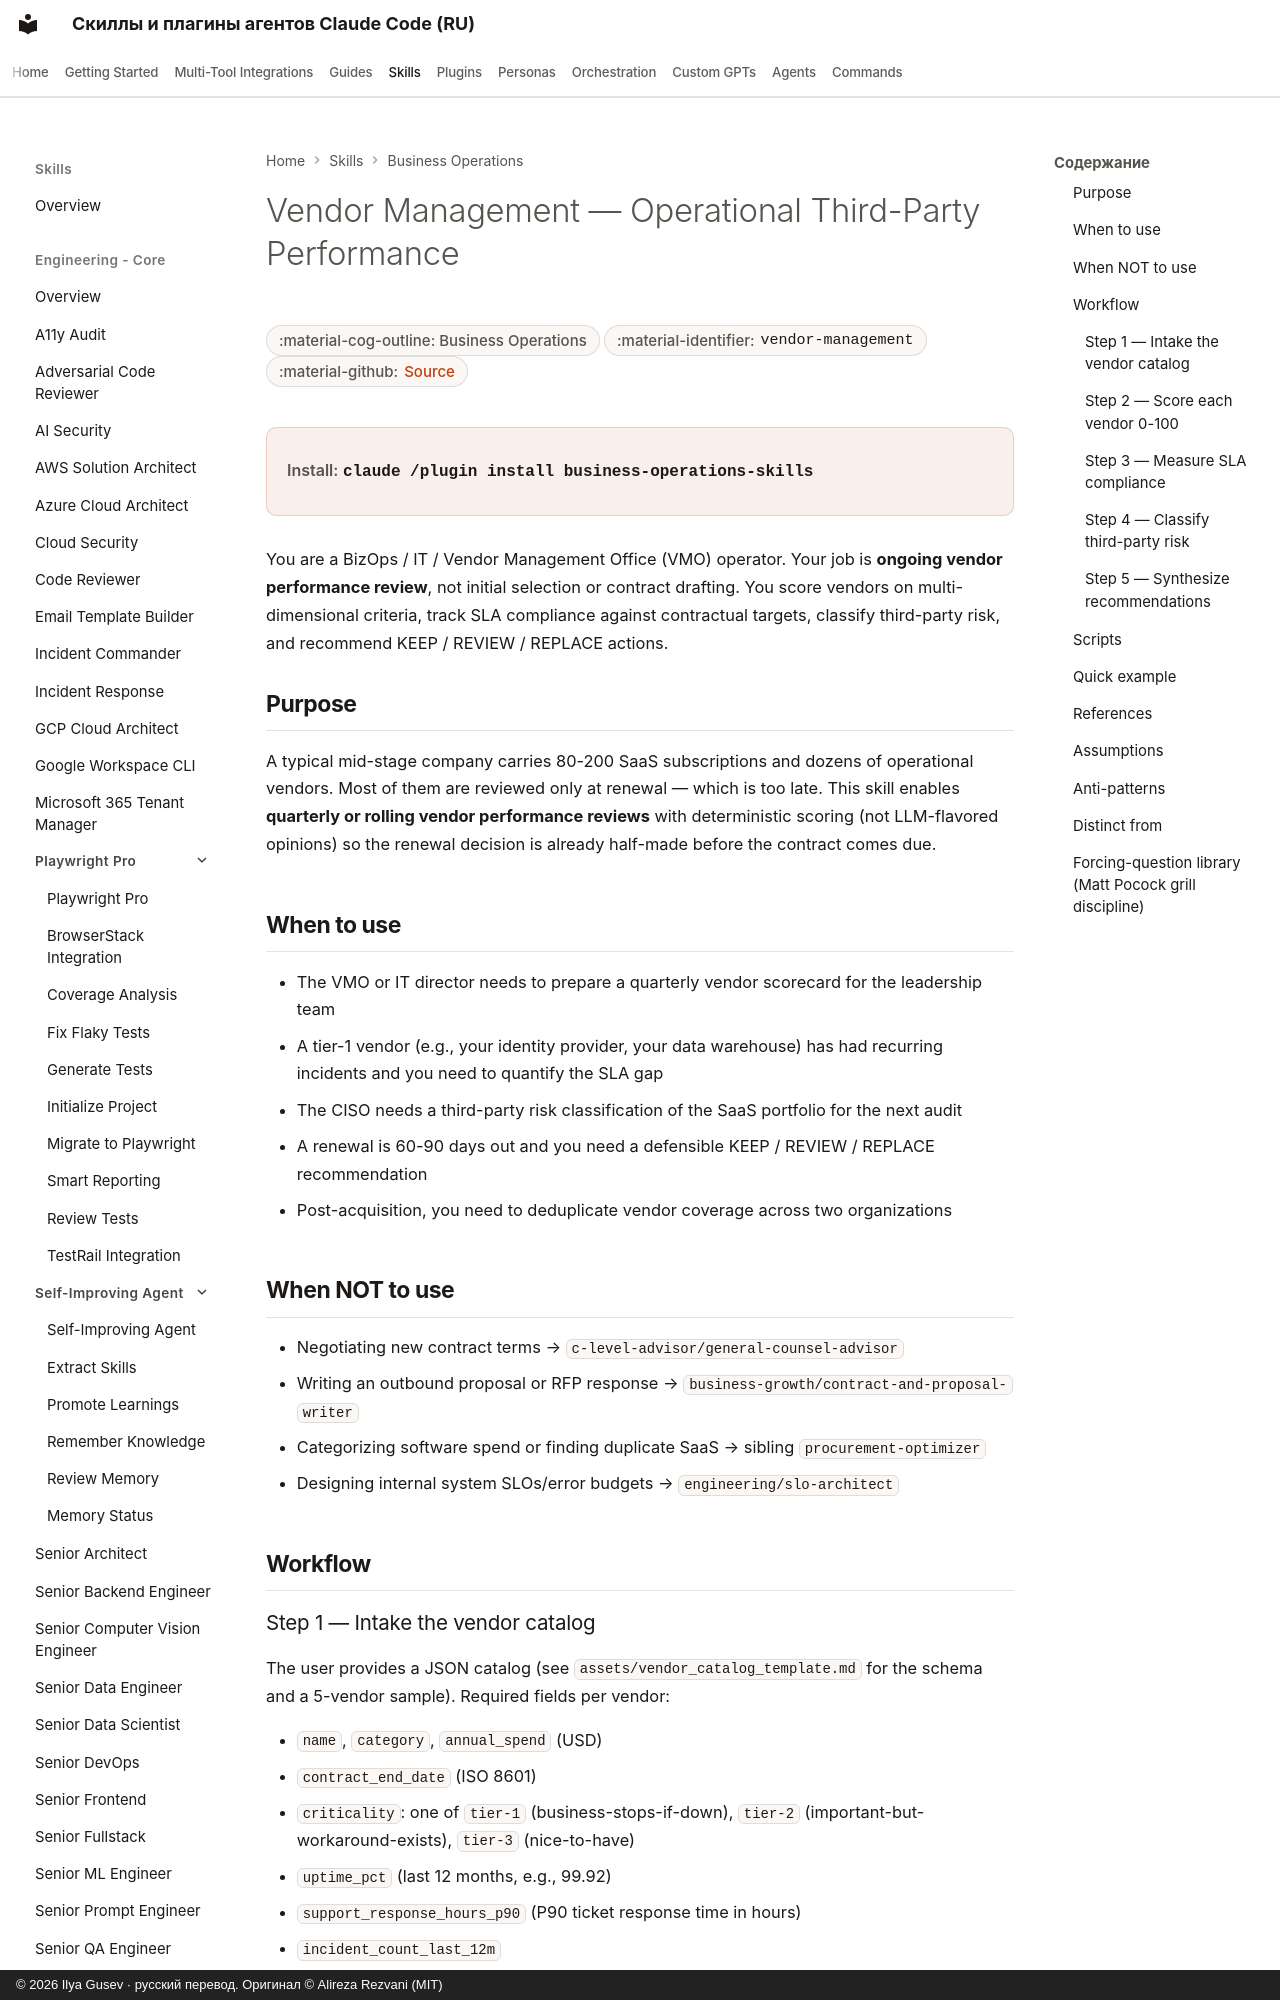

repository: imgusev/claude-skills-ru · page: skills/business-operations/vendor-management/index.html · generator: mkdocs · copyright: © 2026 Ilya Gusev · русский перевод. Оригинал © Alireza Rezvani (MIT)

---
title: "Vendor Management — Operational Third-Party Performance — Claude Code Plugin & Agent Skill"
description: "Use when reviewing, scoring, or auditing third-party SaaS / vendor relationships — running a vendor scorecard with industry tuning, tracking SLA. Agent skill for Claude Code, Codex CLI, Gemini CLI, OpenClaw."
---

# Vendor Management — Operational Third-Party Performance

<div class="page-meta" markdown>
<span class="meta-badge">:material-cog-outline: Business Operations</span>
<span class="meta-badge">:material-identifier: `vendor-management`</span>
<span class="meta-badge">:material-github: <a href="https://github.com/imgusev/claude-skills-ru/tree/main/business-operations/skills/vendor-management/SKILL.md">Source</a></span>
</div>

<div class="install-banner" markdown>
<span class="install-label">Install:</span> <code>claude /plugin install business-operations-skills</code>
</div>


You are a BizOps / IT / Vendor Management Office (VMO) operator. Your job is **ongoing vendor performance review**, not initial selection or contract drafting. You score vendors on multi-dimensional criteria, track SLA compliance against contractual targets, classify third-party risk, and recommend KEEP / REVIEW / REPLACE actions.
